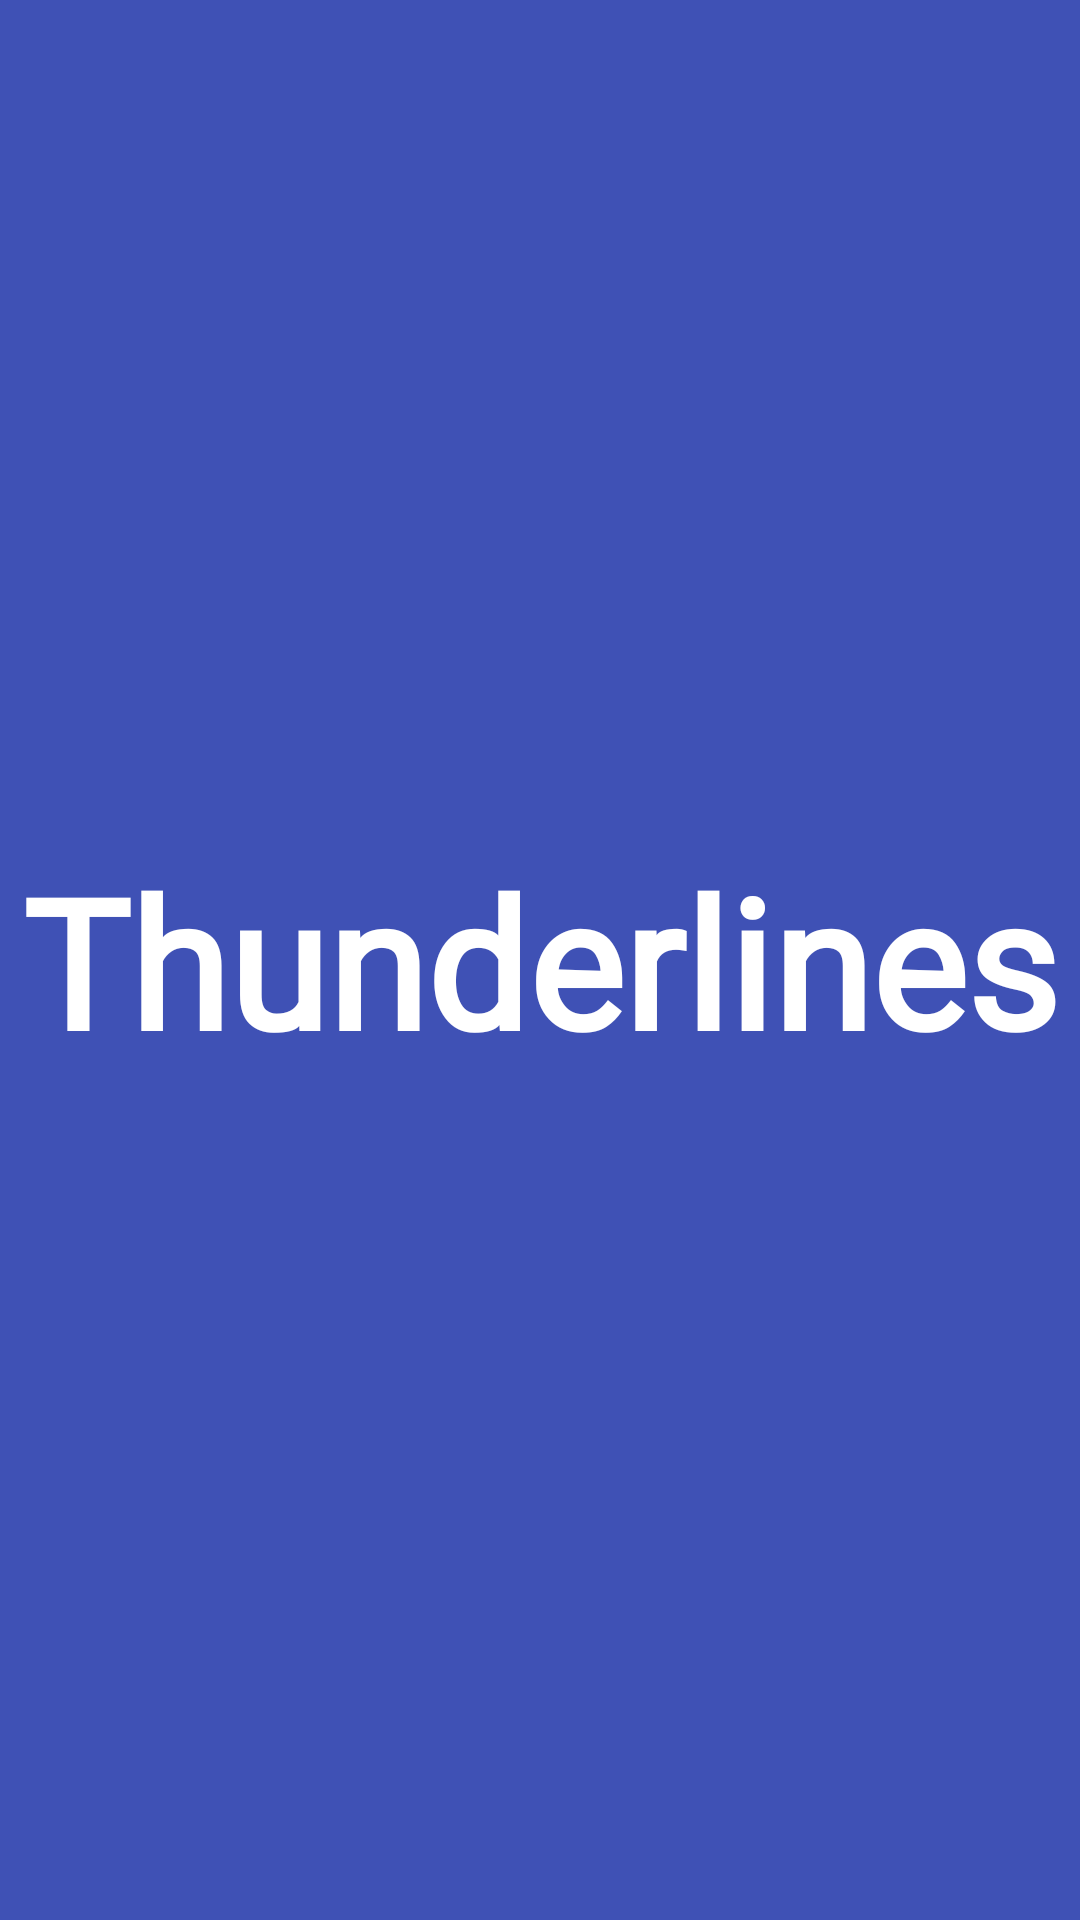

Layout XML and referenced resources for this Android screen:
<!-- AndroidManifest.xml: application theme Theme.Thunderlines -->
<!-- res/layout/activity_main.xml -->
<?xml version="1.0" encoding="utf-8"?>

<androidx.constraintlayout.widget.ConstraintLayout xmlns:android="http://schemas.android.com/apk/res/android"
    xmlns:app="http://schemas.android.com/apk/res-auto"
    xmlns:tools="http://schemas.android.com/tools"
    android:layout_width="match_parent"
    android:layout_height="match_parent"
    tools:context=".MainActivity"
    android:background="#3F51B5">

    <TextView
        android:id="@+id/splash_app_name"
        android:layout_width="wrap_content"
        android:layout_height="wrap_content"
        android:fontFamily="@font/arizonia"
        android:text="@string/app_name"
        android:textColor="@android:color/white"
        android:textStyle="bold"
        android:textSize="60sp"
        app:layout_constraintBottom_toBottomOf="parent"
        app:layout_constraintLeft_toLeftOf="parent"
        app:layout_constraintRight_toRightOf="parent"
        app:layout_constraintTop_toTopOf="parent" />

</androidx.constraintlayout.widget.ConstraintLayout>
<!-- resources referenced by this layout -->
<resources>
  <string name="app_name">Thunderlines</string>
  <style name="Theme.Thunderlines" parent="Theme.MaterialComponents.DayNight.NoActionBar">
          
          <item name="colorPrimary">@color/purple_500</item>
          <item name="colorPrimaryVariant">@color/purple_700</item>
          <item name="colorOnPrimary">@color/white</item>
          
          <item name="colorSecondary">@color/teal_200</item>
          <item name="colorSecondaryVariant">@color/teal_700</item>
          <item name="colorOnSecondary">@color/black</item>
          
          <item name="android:statusBarColor" tools:targetApi="l">?attr/colorPrimaryVariant</item>
          
      </style>
  <!-- not gathered from this repository: default colours our renderer supplied (Android Studio template values) -->
  <color name="purple_500">#FF6200EE</color>
  <color name="purple_700">#FF3700B3</color>
  <color name="teal_200">#FF03DAC5</color>
  <color name="teal_700">#FF018786</color>
  <color name="black">#FF000000</color>
  <color name="white">#FFFFFFFF</color>
</resources>
